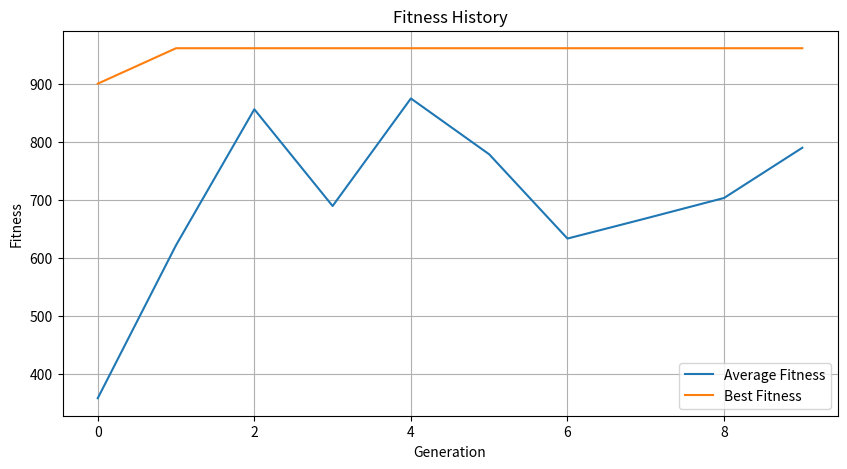
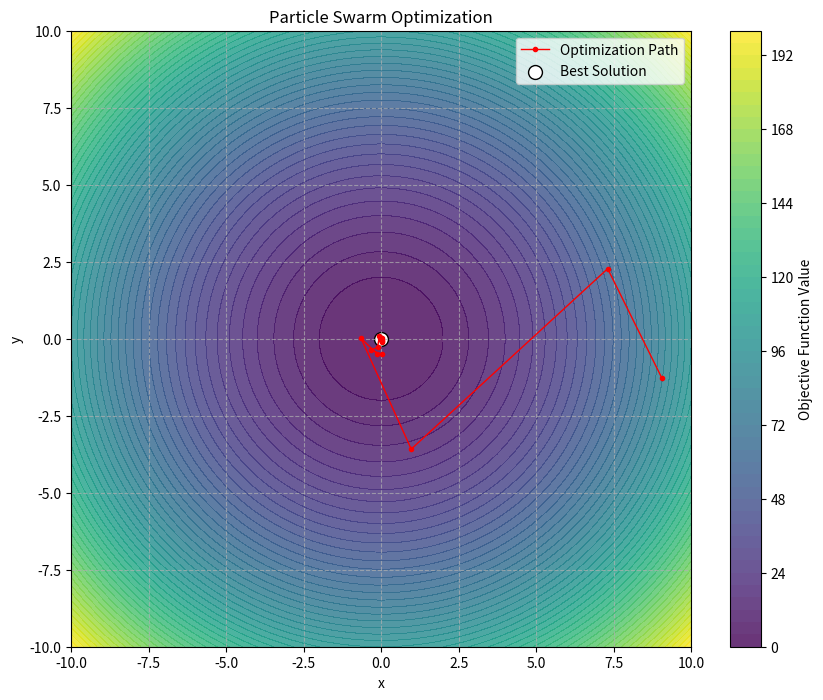

Generate these figures, in order, with matplotlib:
import numpy as np
import matplotlib.pyplot as plt
import random


# Define the fitness function
def fitness_function(x):
    return x**2


# Convert binary string to integer
def binary_to_int(binary_string):
    return int(binary_string, 2)


# Generate a random individual (binary string of length 5)
def generate_individual():
    return "".join(random.choice("01") for _ in range(5))


# Generate initial population
def generate_population(size):
    return [generate_individual() for _ in range(size)]


# Select individual with the highest fitness score for reproduction using tournament selection
def selection(population, fitnesses, k=3):
    # Select k random individuals from the population
    selected_indices = random.sample(range(len(population)), k)
    # Evaluate their fitness
    selected_fitnesses = [fitnesses[i] for i in selected_indices]
    # Select the individual with the highest fitness
    return population[selected_indices[np.argmax(selected_fitnesses)]]


# Perform single-point crossover
def crossover(parent1, parent2):
    # Choose a random crossover point
    crossover_point = random.randint(1, len(parent1) - 1)
    # Create offspring by combining parts of parents
    child1 = parent1[:crossover_point] + parent2[crossover_point:]
    child2 = parent2[:crossover_point] + parent1[crossover_point:]
    return child1, child2


# Perform mutation
def mutation(individual, mutation_rate=0.1):
    # Flip each bit with probability mutation_rate
    mutated = ""
    for bit in individual:
        if random.random() < mutation_rate:
            mutated += "1" if bit == "0" else "0"
        else:
            mutated += bit
    return mutated


# Run the genetic algorithm
def genetic_algorithm(population_size=5, generations=10):
    # Generate initial population
    population = generate_population(population_size)

    # Keep track of the best solution found so far
    best_individual = None
    best_fitness = -float("inf")

    # Keep track of the average fitness per generation
    avg_fitness_history = []
    best_fitness_history = []

    # Run for a fixed number of generations
    for generation in range(generations):
        # Evaluate fitness of each individual
        fitnesses = np.array(
            [fitness_function(binary_to_int(ind)) for ind in population]
        )

        # Update best solution
        max_fitness_idx = np.argmax(fitnesses)
        if fitnesses[max_fitness_idx] > best_fitness:
            best_individual = population[max_fitness_idx]
            best_fitness = fitnesses[max_fitness_idx]

        # Record statistics
        avg_fitness_history.append(np.mean(fitnesses))
        best_fitness_history.append(best_fitness)

        # Create new population
        new_population = []

        # Elitism: keep the best individual
        new_population.append(population[max_fitness_idx])

        # Create the rest of the new population
        while len(new_population) < population_size:
            # Select parents
            parent1 = selection(np.array(population), fitnesses)
            parent2 = selection(np.array(population), fitnesses)

            # Perform crossover
            child1, child2 = crossover(parent1, parent2)

            # Perform mutation
            child1 = mutation(child1)
            child2 = mutation(child2)

            # Add children to new population
            new_population.append(child1)
            if len(new_population) < population_size:
                new_population.append(child2)

        # Replace old population with new population
        population = new_population

        print(f"Generation {generation + 1}:")
        print(f"Best individual: {best_individual}")
        print(f"Best individual (decimal): {binary_to_int(best_individual)}")
        print(f"Best fitness: {best_fitness}")
        print("--------------------------------------------------")

    return best_individual, best_fitness, avg_fitness_history, best_fitness_history

# Run the genetic algorithm
best_individual, best_fitness, avg_fitness_history, best_fitness_history = (
    genetic_algorithm()
)

# Plot fitness history
plt.figure(figsize=(10, 5))
plt.plot(avg_fitness_history, label="Average Fitness")
plt.plot(best_fitness_history, label="Best Fitness")
plt.xlabel("Generation")
plt.ylabel("Fitness")
plt.title("Fitness History")
plt.legend()
plt.grid(True)
plt.show()

# Define a simple objective function to minimize: f(x,y) = x^2 + y^2
# This is a simple bowl-shaped function with minimum at (0,0)
def objective_function(position):
    """
    Our objective function that we want to minimize.
    In this case, it's a simple bowl-shaped function.
    """
    x, y = position  # Unpack the position array to x and y values
    return x**2 + y**2  # Calculate x^2 + y^2

class Particle:
    """
    A single particle in the swarm.
    Each particle represents a potential solution to our problem.
    """

    def __init__(self, bounds):
        """
        Initialize a new particle with random position and velocity.

        Args:
            bounds: List of tuples defining the search space [(x_min, x_max), (y_min, y_max)]
        """
        # Initialize random position within the specified bounds
        self.position = np.array(
            [
                np.random.uniform(bounds[0][0], bounds[0][1]),
                np.random.uniform(bounds[1][0], bounds[1][1]),
            ]
        )

        # Initialize random velocity
        self.velocity = np.random.uniform(
            -0.5, 0.5, 2
        )  # 2-dimensional velocity for x and y from range -0.5 to 0.5

        # Initialize personal best position to current position
        self.best_position = self.position.copy()

        # Initialize best score (function value) to infinity (since we're minimizing)
        self.best_score = float("inf")

    def update_personal_best(self):
        """Update the particle's personal best position if current position is better."""
        # Calculate current score (function value) at current position
        current_score = objective_function(self.position)

        # If current score is better than best score ever found by this particle
        if current_score < self.best_score:
            # Update personal best position and score
            self.best_position = self.position.copy()
            self.best_score = current_score

    def update_velocity(self, global_best_position, w=0.5, c1=1.5, c2=1.5):
        """
        Update the particle's velocity based on inertia, cognitive component, and social component.

        Args:
            global_best_position: Best position found by any particle in the swarm
            w: Inertia weight - controls impact of previous velocity
            c1: Cognitive weight - controls particle's tendency to return to personal best
            c2: Social weight - controls particle's tendency to move toward swarm's best
        """
        # Random factors for cognitive and social components
        r1 = np.random.random(2)
        r2 = np.random.random(2)

        # Inertia component - tendency to continue moving in same direction
        inertia = w * self.velocity

        # Cognitive component - attraction to particle's personal best position
        cognitive_component = c1 * r1 * (self.best_position - self.position)

        # Social component - attraction to swarm's global best position
        social_component = c2 * r2 * (global_best_position - self.position)

        # Update velocity as sum of these components
        self.velocity = inertia + cognitive_component + social_component

    def update_position(self, bounds):
        """
        Update the particle's position based on its velocity and ensure it stays within bounds.

        Args:
            bounds: List of tuples defining the search space [(x_min, x_max), (y_min, y_max)]
        """
        # Update position by adding velocity
        self.position = self.position + self.velocity

        # Ensure position stays within bounds
        for i in range(len(bounds)):
            if self.position[i] < bounds[i][0]:
                self.position[i] = bounds[i][0]
            elif self.position[i] > bounds[i][1]:
                self.position[i] = bounds[i][1]


def particle_swarm_optimization(
    num_particles=20, max_iterations=100, bounds=[(-10, 10), (-10, 10)]
):
    """
    Main PSO algorithm.

    Args:
        num_particles: Number of particles in the swarm
        max_iterations: Maximum number of iterations
        bounds: Search space bounds for each dimension

    Returns:
        global_best_position: The best solution found
        global_best_score: The score (function value) of the best solution
        position_history: History of global best positions for visualization
    """
    # Initialize a swarm of particles
    swarm = [Particle(bounds) for _ in range(num_particles)]

    # Initialize global best position and score
    global_best_position = None
    global_best_score = float("inf")

    # Create a list to store history of global best positions (for visualization)
    position_history = []

    # Main PSO loop
    for iteration in range(max_iterations):
        # For each particle in the swarm
        for particle in swarm:
            # Calculate current score (function value) at particle's position
            current_score = objective_function(particle.position)

            # Update global best if this particle's position is better
            if current_score < global_best_score:
                global_best_position = particle.position.copy()
                global_best_score = current_score

                # Add to history for visualization
                position_history.append(
                    (global_best_position.copy(), global_best_score)
                )

            # Update particle's personal best
            particle.update_personal_best()

        # After evaluating all particles, update their velocities and positions
        for particle in swarm:
            particle.update_velocity(global_best_position)
            particle.update_position(bounds)

        # Print current best solution (every 10 iterations)
        if iteration % 10 == 0:
            print(f"Iteration {iteration}: Best Score = {global_best_score}")
            print(f"Best Position = {global_best_position}")

    # Print final results
    print("\nPSO Optimization Complete!")
    print(f"Best Solution: {global_best_position}")
    print(f"Best Score: {global_best_score}")

    return global_best_position, global_best_score, position_history


def visualize_result(position_history, bounds):
    """
    Visualize the optimization process and the objective function.

    Args:
        position_history: History of global best positions during optimization
        bounds: Search space bounds
    """
    # Create a grid of points to evaluate the objective function
    x = np.linspace(bounds[0][0], bounds[0][1], 100)
    y = np.linspace(bounds[1][0], bounds[1][1], 100)
    X, Y = np.meshgrid(x, y)
    Z = np.zeros_like(X)

    # Calculate function values for all grid points
    for i in range(X.shape[0]):
        for j in range(X.shape[1]):
            Z[i, j] = objective_function([X[i, j], Y[i, j]])

    # Create contour plot of the objective function
    plt.figure(figsize=(10, 8))
    plt.contourf(X, Y, Z, 50, cmap="viridis", alpha=0.8)
    plt.colorbar(label="Objective Function Value")

    # Extract positions and scores from history
    positions = np.array([p[0] for p in position_history])
    scores = np.array([p[1] for p in position_history])

    # Plot the particle's path
    plt.plot(
        positions[:, 0],
        positions[:, 1],
        "o-",
        color="red",
        markersize=3,
        linewidth=1,
        label="Optimization Path",
    )

    # Highlight the final best position
    plt.scatter(
        positions[-1, 0],
        positions[-1, 1],
        color="white",
        s=100,
        edgecolor="black",
        label="Best Solution",
    )

    plt.title("Particle Swarm Optimization")
    plt.xlabel("x")
    plt.ylabel("y")
    plt.legend()
    plt.grid(True, linestyle="--", alpha=0.7)

    plt.show()


# Define search space bounds: x and y are both in range [-10, 10]
bounds = [(-10, 10), (-10, 10)]

# Run PSO algorithm
best_position, best_score, position_history = particle_swarm_optimization(
    num_particles=50,  # Number of particles in the swarm
    max_iterations=100,  # Number of iterations to run
    bounds=bounds,  # Search space bounds
)

# Visualize the results
visualize_result(position_history, bounds)